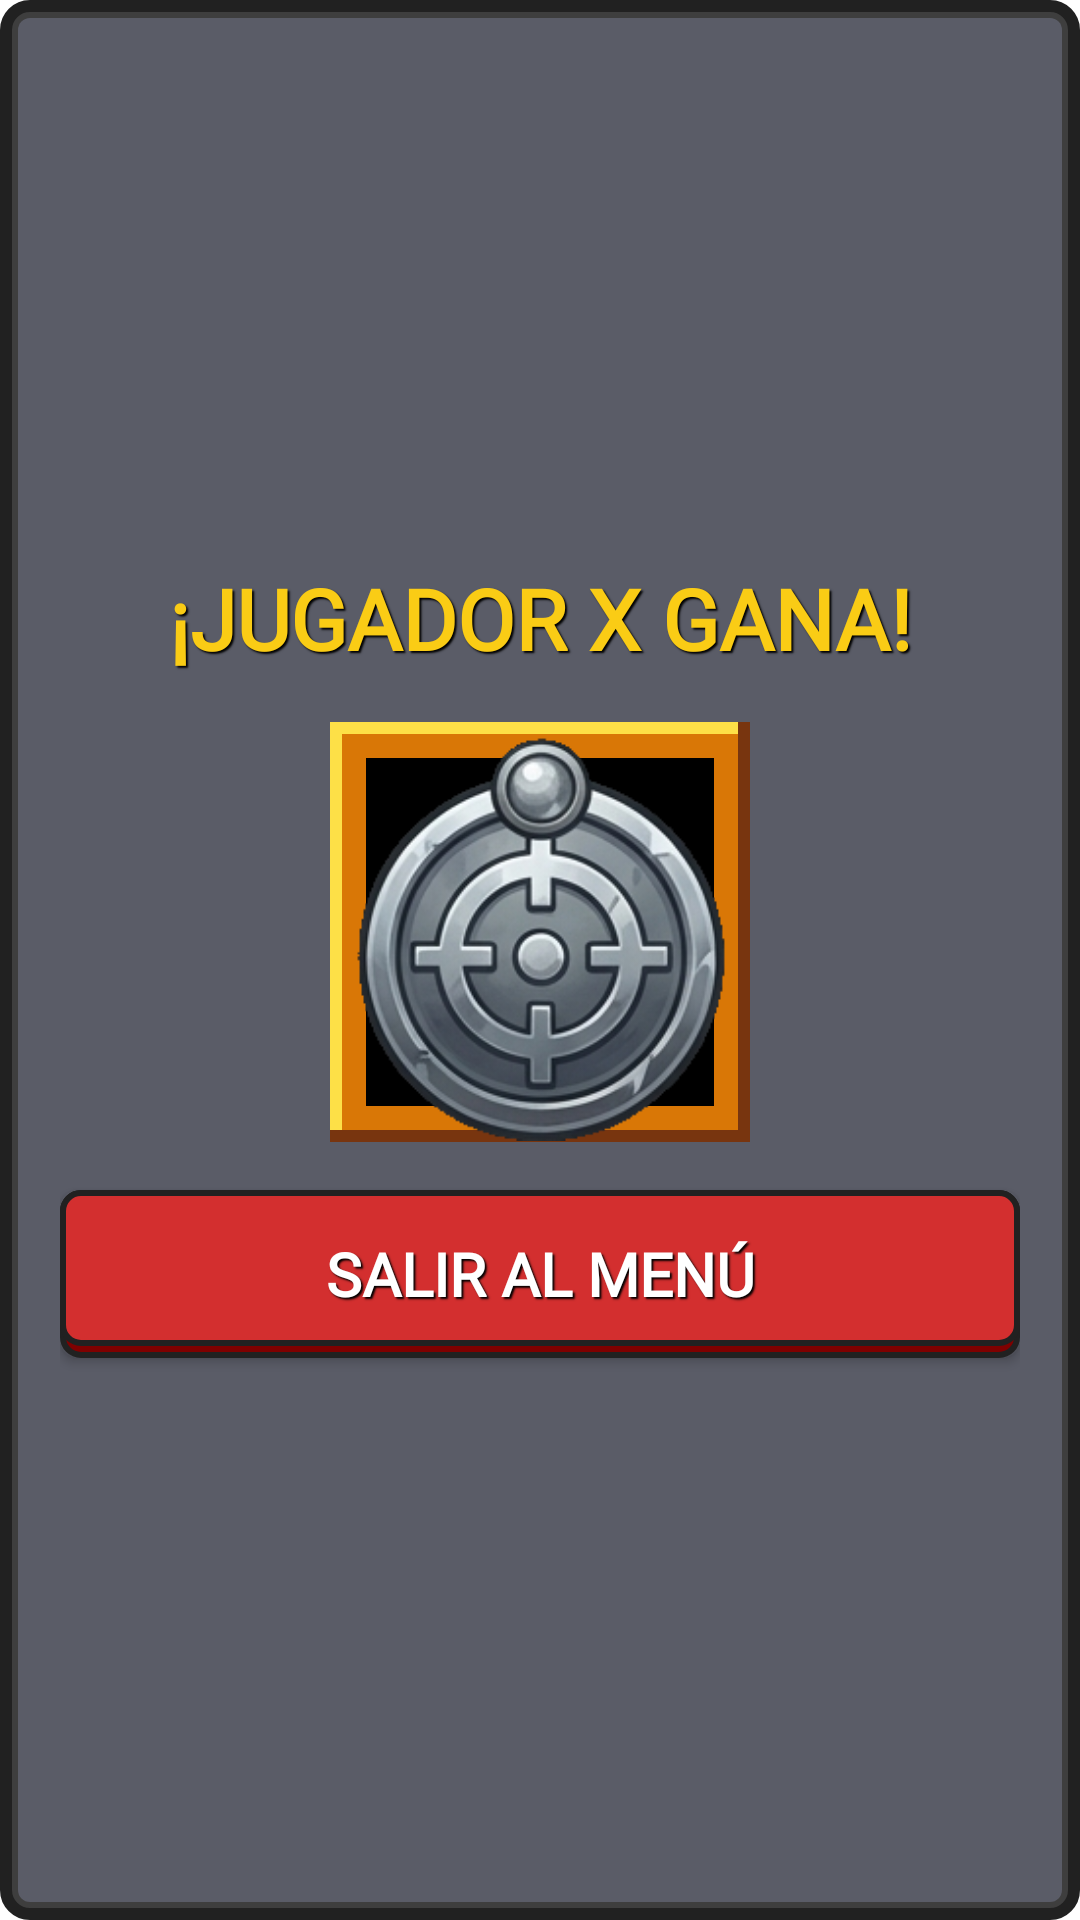

Android layout source for this screen:
<!-- AndroidManifest.xml: application theme Theme.PokeAppCESBA -->
<!-- res/layout/dialog_versus_winner.xml -->
<?xml version="1.0" encoding="utf-8"?>
<LinearLayout
    xmlns:android="http://schemas.android.com/apk/res/android"
    android:layout_width="match_parent"
    android:layout_height="wrap_content"
    android:orientation="vertical"
    android:background="@drawable/bg_dialog_game_over"
    android:padding="20dp"
    android:gravity="center">

    <TextView
        android:id="@+id/tvWinnerTitle"
        android:layout_width="match_parent"
        android:layout_height="wrap_content"
        android:text="¡JUGADOR X GANA!"
        android:textAlignment="center"
        android:textColor="#FACC15"
        android:textSize="28sp"
        android:textStyle="bold"
        android:fontFamily="@font/pokemon_pixel"
        android:shadowColor="#000000"
        android:shadowDx="2"
        android:shadowDy="2"
        android:shadowRadius="1"
        android:layout_marginBottom="16dp" />

    <ImageView
        android:layout_width="140dp"
        android:layout_height="140dp"
        android:background="@drawable/bg_gold_frame"
        android:padding="4dp"
        android:scaleType="centerCrop"
        android:src="@drawable/ic_medallas"
        android:layout_marginBottom="16dp" />

    <androidx.appcompat.widget.AppCompatButton
        android:id="@+id/btnWinnerExit"
        android:layout_width="match_parent"
        android:layout_height="56dp"
        android:background="@drawable/btn_retro_red"
        android:fontFamily="@font/pokemon_pixel"
        android:text="SALIR AL MENÚ"
        android:textColor="#FFFFFF"
        android:textSize="20sp"
        android:textStyle="bold"
        android:shadowColor="#000000"
        android:shadowDx="2"
        android:shadowDy="2"
        android:shadowRadius="1" />

</LinearLayout>
<!-- resources referenced by this layout -->
<resources>
  <!-- drawable bg_dialog_game_over (drawable) -->
  <?xml version="1.0" encoding="utf-8"?>
  <layer-list xmlns:android="http://schemas.android.com/apk/res/android">
      
      <item>
          <shape>
              <solid android:color="#3E3E3E"/>
              <corners android:radius="8dp"/>
              <stroke android:width="4dp" android:color="#212121"/>
          </shape>
      </item>
      
      <item android:bottom="6dp" android:right="6dp" android:left="6dp" android:top="6dp">
          <shape>
              <solid android:color="#5A5C67"/>
              <corners android:radius="4dp"/>
          </shape>
      </item>
  </layer-list>
  <!-- drawable bg_gold_frame (drawable) -->
  <?xml version="1.0" encoding="utf-8"?>
  <layer-list xmlns:android="http://schemas.android.com/apk/res/android">
      
      <item>
          <shape><solid android:color="#78350F"/></shape>
      </item>
  
      
      <item android:bottom="4dp" android:right="4dp">
          <shape><solid android:color="#FDE047"/></shape>
      </item>
  
      
      <item android:left="4dp" android:top="4dp" android:bottom="4dp" android:right="4dp">
          <shape><solid android:color="#D97706"/></shape>
      </item>
  
      
      <item android:left="12dp" android:top="12dp" android:bottom="12dp" android:right="12dp">
          <shape><solid android:color="#000000"/></shape>
      </item>
  </layer-list>
  <!-- drawable btn_retro_red (drawable) -->
  <?xml version="1.0" encoding="utf-8"?>
  <layer-list xmlns:android="http://schemas.android.com/apk/res/android">
      
      <item>
          <shape>
              <solid android:color="#7F0000"/>
              <corners android:radius="6dp"/>
              <stroke android:width="2dp" android:color="#212121"/>
          </shape>
      </item>
      
      <item android:bottom="4dp">
          <shape>
              <solid android:color="#D32F2F"/>
              <corners android:radius="6dp"/>
              <stroke android:width="2dp" android:color="#212121"/>
          </shape>
      </item>
  </layer-list>
  <!-- drawable ic_medallas: png bitmap (drawable, 66636 bytes) -->
  <style name="Theme.PokeAppCESBA" parent="Theme.MaterialComponents.DayNight.NoActionBar">
          
          <item name="colorPrimary">@color/poke_primary</item>
          <item name="colorOnPrimary">@color/white</item>
          <item name="colorSecondary">@color/poke_orange</item>
          
          <item name="android:statusBarColor">@color/poke_bg_dark</item>
      </style>
  <color name="poke_primary">#2563EB</color>
  <color name="white">#FFFFFFFF</color>
  <color name="poke_orange">#F97316</color>
  <color name="poke_bg_dark">#0F172A</color>
</resources>
